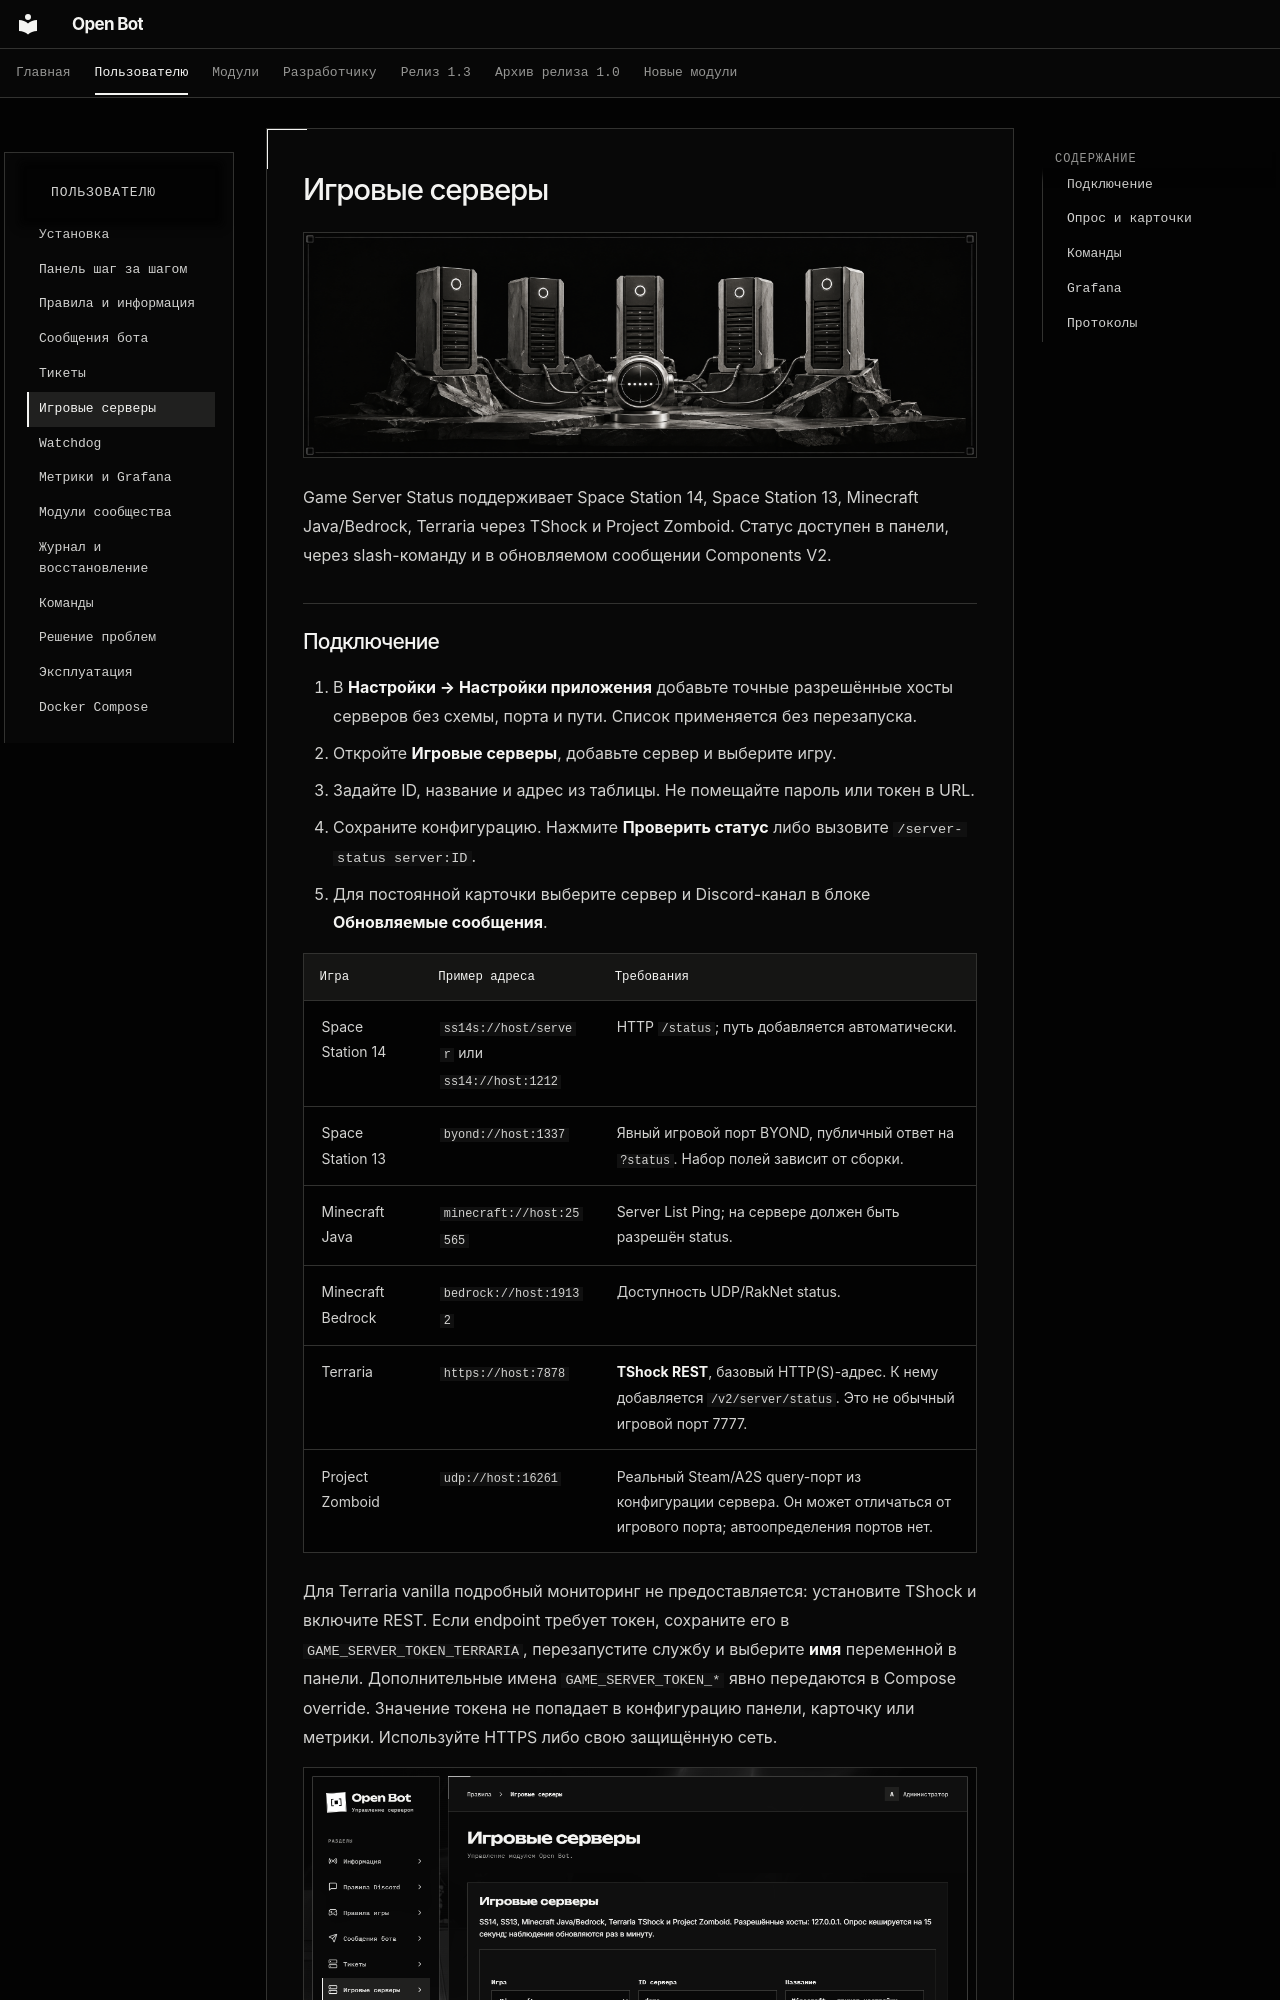

repository: cryals/open-bot · page: user/game-servers/index.html · generator: mkdocs

# Игровые серверы

![Game Server Status — иллюстрация модуля](../assets/modules/game-server-status.png)

Game Server Status поддерживает Space Station 14, Space Station 13, Minecraft Java/Bedrock, Terraria через TShock и Project Zomboid. Статус доступен в панели, через slash-команду и в обновляемом сообщении Components V2.

## Подключение

1. В **Настройки → Настройки приложения** добавьте точные разрешённые хосты серверов без схемы, порта и пути. Список применяется без перезапуска.
2. Откройте **Игровые серверы**, добавьте сервер и выберите игру.
3. Задайте ID, название и адрес из таблицы. Не помещайте пароль или токен в URL.
4. Сохраните конфигурацию. Нажмите **Проверить статус** либо вызовите `/server-status server:ID`.
5. Для постоянной карточки выберите сервер и Discord-канал в блоке **Обновляемые сообщения**.

| Игра              | Пример адреса                                | Требования                                                                                                                |
| ----------------- | -------------------------------------------- | ------------------------------------------------------------------------------------------------------------------------- |
| Space Station 14  | `ss14s://host/server` или `ss14://host:1212` | HTTP `/status`; путь добавляется автоматически.                                                                           |
| Space Station 13  | `byond://host:1337`                          | Явный игровой порт BYOND, публичный ответ на `?status`. Набор полей зависит от сборки.                                    |
| Minecraft Java    | `minecraft://host:25565`                     | Server List Ping; на сервере должен быть разрешён status.                                                                 |
| Minecraft Bedrock | `bedrock://host:19132`                       | Доступность UDP/RakNet status.                                                                                            |
| Terraria          | `https://host:7878`                          | **TShock REST**, базовый HTTP(S)-адрес. К нему добавляется `/v2/server/status`. Это не обычный игровой порт 7777.         |
| Project Zomboid   | `udp://host:16261`                           | Реальный Steam/A2S query-порт из конфигурации сервера. Он может отличаться от игрового порта; автоопределения портов нет. |

Для Terraria vanilla подробный мониторинг не предоставляется: установите TShock и включите REST. Если endpoint требует токен, сохраните его в `GAME_SERVER_TOKEN_TERRARIA`, перезапустите службу и выберите **имя** переменной в панели. Дополнительные имена `GAME_SERVER_TOKEN_*` явно передаются в Compose override. Значение токена не попадает в конфигурацию панели, карточку или метрики. Используйте HTTPS либо свою защищённую сеть.

![Выбор игры в настройках](../assets/screenshots/game-servers-multi.png)
